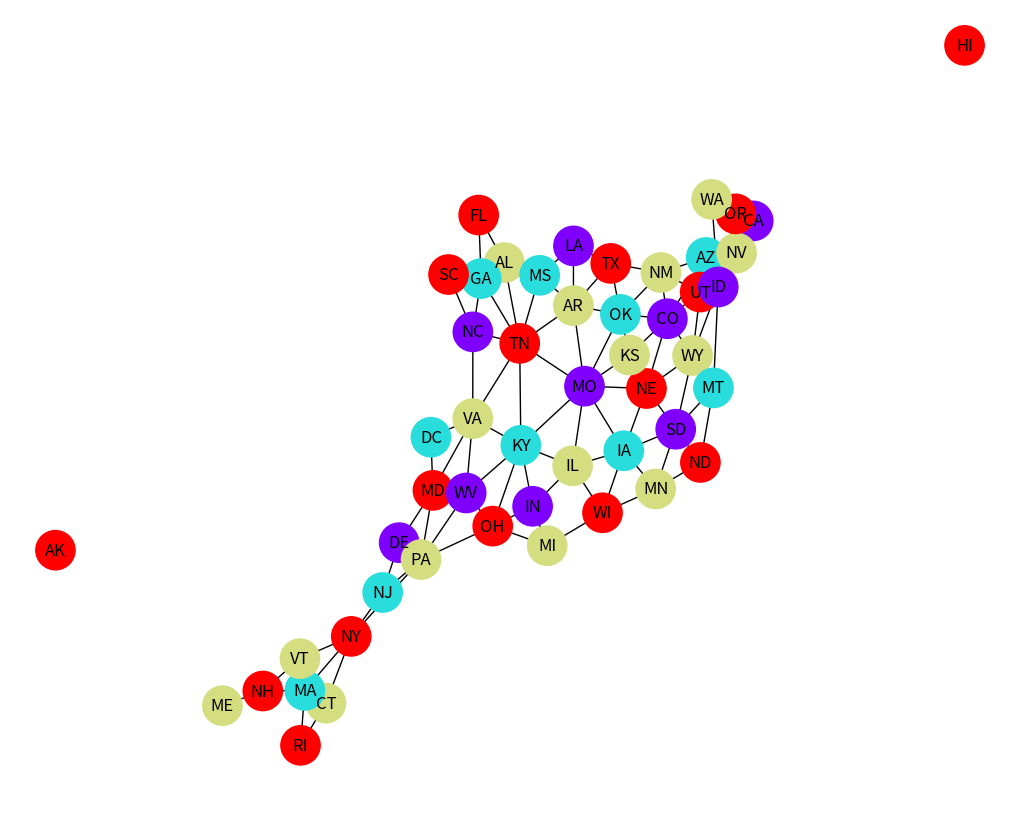

Recreate this plot in Python.
"""
Oscar Nolen
ITCS 6150

Project 3: Map Coloring CSP
"""

import time
import random
import networkx as nx
import matplotlib.pyplot as plt

australia_map = {
    "WA": ["NT", "SA"],
    "NT": ["WA", "SA", "Q"],
    "SA": ["WA", "NT", "Q", "NSW", "V"],
    "Q": ["NT", "SA", "NSW"],
    "NSW": ["Q", "SA", "V"],
    "V": ["SA", "NSW"],
    "TS": []
}

usa_map = {
    "AK": [],
    "AL": ["MS", "TN", "GA", "FL"],
    "AR": ["MO", "TN", "MS", "LA", "TX", "OK"],
    "AZ": ["CA", "NV", "UT", "CO", "NM"],
    "CA": ["OR", "NV", "AZ"],
    "CO": ["WY", "NE", "KS", "OK", "NM", "AZ", "UT"],
    "CT": ["NY", "MA", "RI"],
    "DC": ["MD", "VA"],
    "DE": ["MD", "PA", "NJ"],
    "FL": ["AL", "GA"],
    "GA": ["FL", "AL", "TN", "NC", "SC"],
    "HI": [],
    "IA": ["MN", "WI", "IL", "MO", "NE", "SD"],
    "ID": ["MT", "WY", "UT", "NV", "OR", "WA"],
    "IL": ["IN", "KY", "MO", "IA", "WI"],
    "IN": ["MI", "OH", "KY", "IL"],
    "KS": ["NE", "MO", "OK", "CO"],
    "KY": ["IN", "OH", "WV", "VA", "TN", "MO", "IL"],
    "LA": ["TX", "AR", "MS"],
    "MA": ["RI", "CT", "NY", "NH", "VT"],
    "MD": ["VA", "WV", "PA", "DC", "DE"],
    "ME": ["NH"],
    "MI": ["WI", "IN", "OH"],
    "MN": ["WI", "IA", "SD", "ND"],
    "MO": ["IA", "IL", "KY", "TN", "AR", "OK", "KS", "NE"],
    "MS": ["LA", "AR", "TN", "AL"],
    "MT": ["ND", "SD", "WY", "ID"],
    "NC": ["VA", "TN", "GA", "SC"],
    "ND": ["MN", "SD", "MT"],
    "NE": ["SD", "IA", "MO", "KS", "CO", "WY"],
    "NH": ["VT", "ME", "MA"],
    "NJ": ["DE", "PA", "NY"],
    "NM": ["AZ", "UT", "CO", "OK", "TX"],
    "NV": ["ID", "UT", "AZ", "CA", "OR"],
    "NY": ["NJ", "PA", "VT", "MA", "CT"],
    "OH": ["PA", "WV", "KY", "IN", "MI"],
    "OK": ["KS", "MO", "AR", "TX", "NM", "CO"],
    "OR": ["CA", "NV", "ID", "WA"],
    "PA": ["NY", "NJ", "DE", "MD", "WV", "OH"],
    "RI": ["CT", "MA"],
    "SC": ["GA", "NC"],
    "SD": ["ND", "MN", "IA", "NE", "WY", "MT"],
    "TN": ["KY", "VA", "NC", "GA", "AL", "MS", "AR", "MO"],
    "TX": ["NM", "OK", "AR", "LA"],
    "UT": ["ID", "WY", "CO", "NM", "AZ", "NV"],
    "VA": ["NC", "TN", "KY", "WV", "MD", "DC"],
    "VT": ["NY", "NH", "MA"],
    "WA": ["ID", "OR"],
    "WI": ["MI", "MN", "IA", "IL"],
    "WV": ["OH", "PA", "MD", "VA", "KY"],
    "WY": ["MT", "SD", "NE", "CO", "UT", "ID"]
}


def visualize_coloring(mapp, coloring):
    g = nx.Graph()
    for state, neighbors in mapp.items():
        g.add_node(state)
        for neighbor in neighbors:
            g.add_edge(state, neighbor)

    colors = [coloring[state] for state in g.nodes]
    plt.figure(figsize=(10, 8))
    nx.draw(g, with_labels=True, node_color=colors, cmap=plt.cm.rainbow, node_size=800)
    plt.show()


def chromatic_number(mapp, search_algo):
    colors = 1
    while True:
        print("Running with num_colors =", colors)
        coloring = search_algo(mapp, colors)
        if coloring:
            return colors, coloring
        colors += 1


def can_color(state, color, coloring, mapp):
    for neighbor in mapp[state]:
        if coloring.get(neighbor) == color:
            return False
    return True


def color_dfs(mapp, colors):
    # states = sorted(mapp.keys(), key=lambda x: len(mapp[x]), reverse=True)
    states = list(mapp.keys())
    random.shuffle(states)
    coloring = {state: 0 for state in states}
    stack = [(states[0], 1)]

    state_index = {state: idx for idx, state in enumerate(states)}

    while stack:
        state, color = stack.pop()

        if can_color(state, color, coloring, mapp):
            coloring[state] = color
            if all(coloring[s] > 0 for s in states):
                return coloring

            next_state_idx = state_index[state] + 1
            if next_state_idx < len(states):
                next_state = states[next_state_idx]
                for next_color in range(1, colors + 1):
                    stack.append((next_state, next_color))
        else:
            coloring[state] = 0

    return None


def forward_check(state, coloring, mapp, colors):
    """Forward checking: Ensure that uncolored neighbors have valid colors available."""
    for neighbor in mapp[state]:
        if coloring[neighbor] == 0:  # If the neighbor is uncolored
            available_colors = set(range(1, colors + 1)) - {coloring[n] for n in mapp[neighbor] if coloring[n] > 0}
            if not available_colors:  # No colors available for this neighbor
                return False
    return True


def color_dfs_forward(mapp, colors):
    # states = sorted(mapp.keys(), key=lambda x: len(mapp[x]), reverse=True)
    states = list(mapp.keys())
    random.shuffle(states)
    coloring = {state: 0 for state in states}  # Initialize all states as uncolored (0)
    stack = [(states[0], 1)]  # Start with the first state and color 1

    state_index = {state: idx for idx, state in enumerate(states)}

    while stack:
        state, color = stack.pop()
        if can_color(state, color, coloring, mapp):
            coloring[state] = color
            # Perform forward checking
            if forward_check(state, coloring, mapp, colors):
                if all(coloring[s] > 0 for s in states):  # All states are colored
                    return coloring

                next_state_idx = state_index[state] + 1
                if next_state_idx < len(states):
                    next_state = states[next_state_idx]
                    for next_color in range(1, colors + 1):
                        stack.append((next_state, next_color))
        else:
            coloring[state] = 0  # Backtrack
    return None


def propagate(coloring, mapp, colors):
    # Initialize queue with singleton states and their only available color, if any
    queue = [
        (s, (set(range(1, colors + 1)) - {coloring[n] for n in mapp[s] if coloring[n] > 0}).pop())
        for s in coloring if coloring[s] == 0
        and len(set(range(1, colors + 1)) - {coloring[n] for n in mapp[s] if coloring[n] > 0}) == 1
    ]
    assignments_made = []

    while queue:
        state, color = queue.pop(0)
        coloring[state] = color
        assignments_made.append(state)

        for neighbor in mapp[state]:
            if coloring[neighbor] == 0:  # Only check uncolored neighbors
                # Determine available colors for this neighbor
                available_colors = set(range(1, colors + 1)) - {coloring[n] for n in mapp[neighbor] if coloring[n] > 0}

                if not available_colors:
                    # Roll back all assignments if a conflict is found
                    for assigned_state in assignments_made:
                        coloring[assigned_state] = 0
                    return False  # Indicate conflict

                elif len(available_colors) == 1:
                    # Add neighbor to queue if it becomes a singleton
                    queue.append((neighbor, available_colors.pop()))

    return True


def color_dfs_forward_prop(mapp, colors):
    # states = sorted(mapp.keys(), key=lambda x: len(mapp[x]), reverse=True)
    states = list(mapp.keys())
    random.shuffle(states)
    coloring = {state: 0 for state in states}
    stack = [(states[0], 1)]

    state_index = {state: idx for idx, state in enumerate(states)}

    while stack:
        state, color = stack.pop()
        if can_color(state, color, coloring, mapp):
            coloring[state] = color
            if forward_check(state, coloring, mapp, colors) and propagate(coloring, mapp, colors):
                if all(coloring[s] > 0 for s in states):
                    return coloring

                next_state_idx = state_index[state] + 1
                if next_state_idx < len(states):
                    next_state = states[next_state_idx]
                    for next_color in range(1, colors + 1):
                        stack.append((next_state, next_color))
        else:
            coloring[state] = 0
    return None


def main():
    start = time.time()
    num_colors, coloring = chromatic_number(usa_map, color_dfs)
    end = time.time()
    print(end - start)
    print("Chromatic Number: ", num_colors)
    print("Coloring: ", coloring)
    print("\n")

    start = time.time()
    num_colors, coloring = chromatic_number(usa_map, color_dfs_forward)
    end = time.time()
    print(end - start)
    print("Chromatic Number: ", num_colors)
    print("Coloring: ", coloring)
    print("\n")

    start = time.time()
    num_colors, coloring = chromatic_number(usa_map, color_dfs_forward_prop)
    end = time.time()
    print(end - start)
    print("Chromatic Number: ", num_colors)
    print("Coloring: ", coloring)
    print("\n")

    visualize_coloring(usa_map, coloring)


if __name__ == '__main__':
    main()
